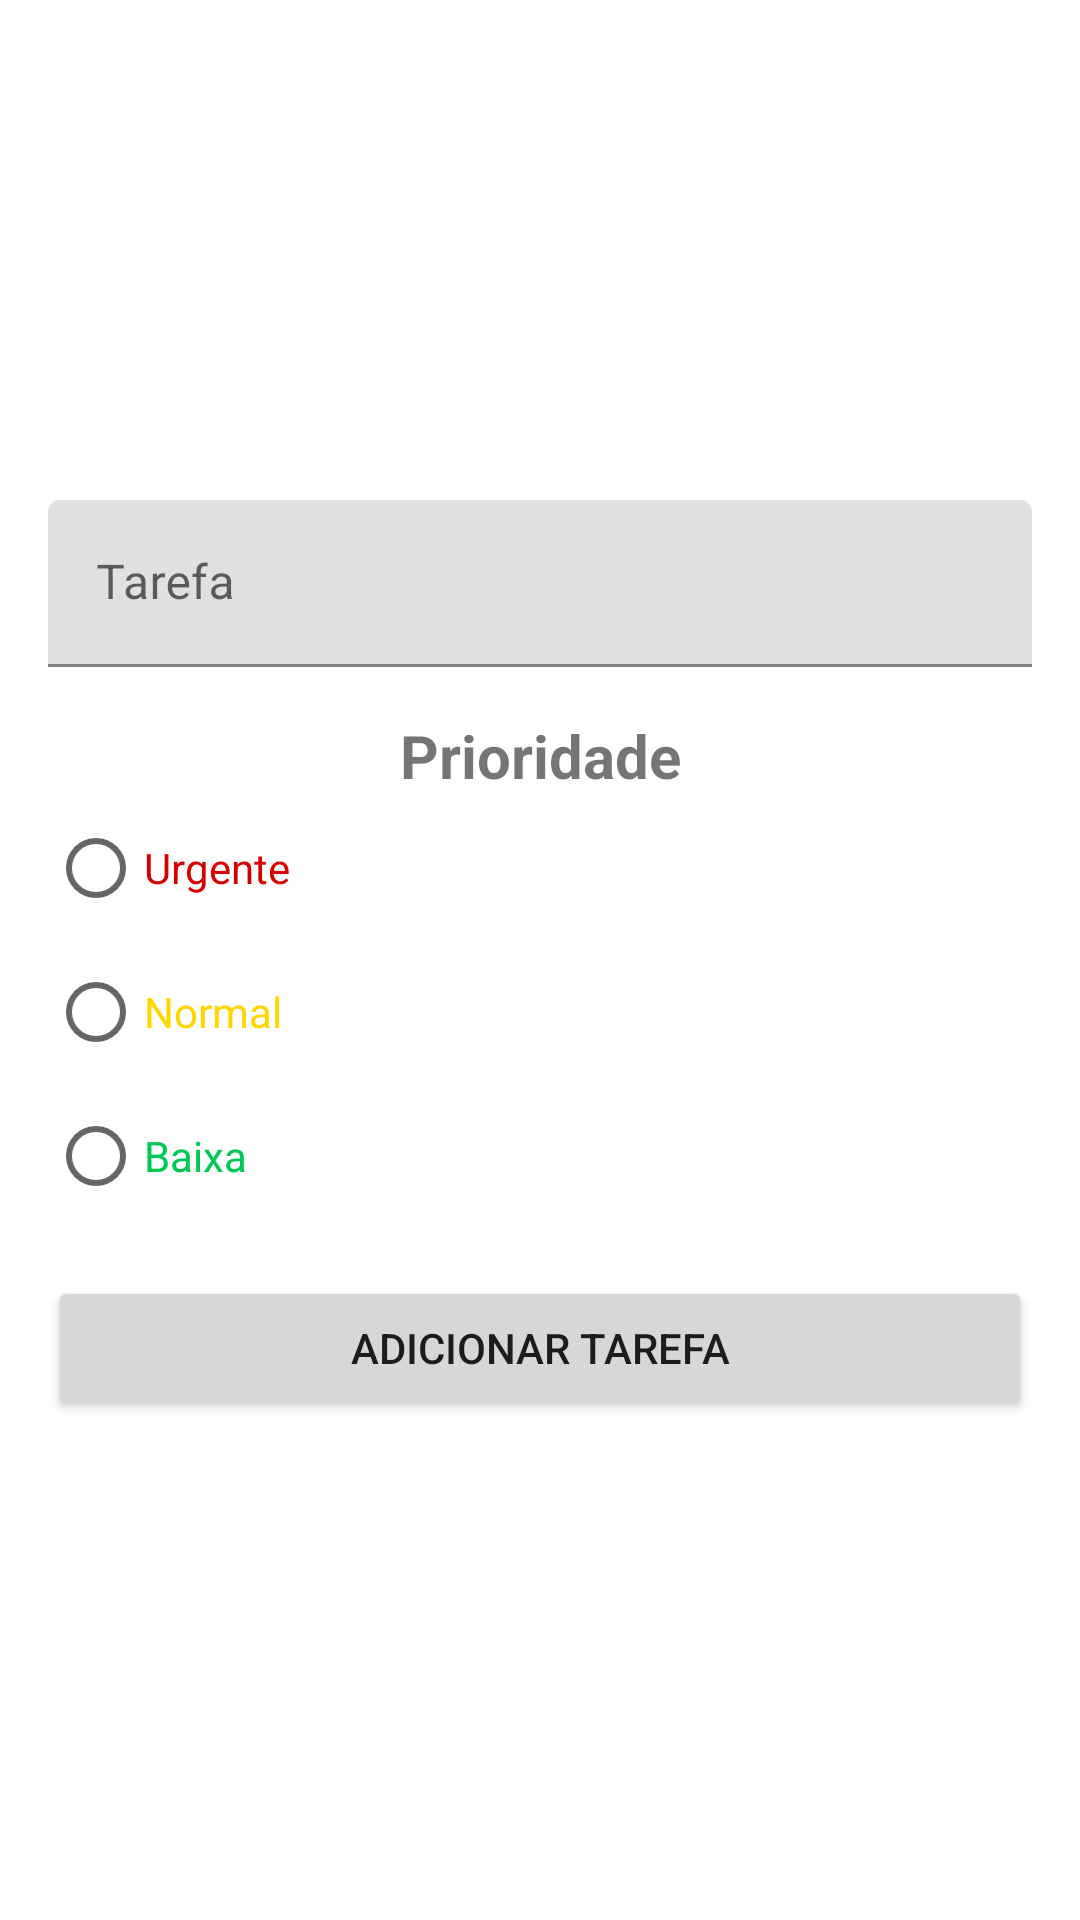

Write the Android layout XML for this screen, with the resource values it uses.
<!-- AndroidManifest.xml: application theme Theme.MyNews -->
<!-- res/layout/activity_add_task.xml -->
<?xml version="1.0" encoding="utf-8"?>
<androidx.constraintlayout.widget.ConstraintLayout xmlns:android="http://schemas.android.com/apk/res/android"
    xmlns:app="http://schemas.android.com/apk/res-auto"
    xmlns:tools="http://schemas.android.com/tools"
    android:layout_width="match_parent"
    android:layout_height="match_parent"
    tools:context=".activity.AddTaskActivity">

    <Button
        android:id="@+id/addTaskButton"
        android:layout_width="match_parent"
        android:layout_height="48dp"
        android:layout_marginStart="16dp"
        android:layout_marginTop="8dp"
        android:layout_marginEnd="16dp"
        android:layout_marginBottom="16dp"
        android:text="@string/add_task"
        app:layout_constraintBottom_toBottomOf="parent"
        app:layout_constraintEnd_toEndOf="parent"
        app:layout_constraintStart_toStartOf="parent"
        app:layout_constraintTop_toBottomOf="@+id/addTaskRadioGroup" />

    <RadioGroup
        android:id="@+id/addTaskRadioGroup"
        android:layout_width="match_parent"
        android:layout_height="wrap_content"
        android:layout_marginStart="16dp"
        android:layout_marginTop="8dp"
        android:layout_marginEnd="16dp"
        android:layout_marginBottom="8dp"
        app:layout_constraintBottom_toTopOf="@+id/addTaskButton"
        app:layout_constraintEnd_toEndOf="parent"
        app:layout_constraintStart_toStartOf="parent"
        app:layout_constraintTop_toBottomOf="@+id/textInputLayout">

        <TextView
            android:id="@+id/priorityTextView"
            android:layout_width="match_parent"
            android:layout_height="wrap_content"
            android:gravity="center_horizontal"
            android:text="Prioridade"
            android:textSize="20sp"
            android:textStyle="bold" />

        <RadioButton
            android:id="@+id/urgentRadioButton"
            android:layout_width="match_parent"
            android:layout_height="wrap_content"
            android:text="@string/urgent"
            android:textColor="#D50000" />

        <RadioButton
            android:id="@+id/normalRadioButton"
            android:layout_width="match_parent"
            android:layout_height="wrap_content"
            android:text="@string/normal"
            android:textColor="#FFD600" />

        <RadioButton
            android:id="@+id/lowRadioButton"
            android:layout_width="match_parent"
            android:layout_height="wrap_content"
            android:text="@string/low"
            android:textColor="#00C853" />
    </RadioGroup>

    <com.google.android.material.textfield.TextInputLayout
        android:id="@+id/textInputLayout"
        android:layout_width="match_parent"
        android:layout_height="wrap_content"
        android:layout_marginStart="16dp"
        android:layout_marginTop="16dp"
        android:layout_marginEnd="16dp"
        android:layout_marginBottom="8dp"
        app:layout_constraintBottom_toTopOf="@+id/addTaskRadioGroup"
        app:layout_constraintEnd_toEndOf="parent"
        app:layout_constraintStart_toStartOf="parent"
        app:layout_constraintTop_toTopOf="parent"
        app:layout_constraintVertical_chainStyle="packed">

        <com.google.android.material.textfield.TextInputEditText
            android:id="@+id/addTaskEditText"
            android:layout_width="match_parent"
            android:layout_height="wrap_content"
            android:hint="@string/description" />
    </com.google.android.material.textfield.TextInputLayout>

</androidx.constraintlayout.widget.ConstraintLayout>
<!-- resources referenced by this layout -->
<resources>
  <string name="add_task">Adicionar Tarefa</string>
  <string name="description">Tarefa</string>
  <string name="low">Baixa</string>
  <string name="normal">Normal</string>
  <string name="urgent">Urgente</string>
  <style name="Theme.MyNews" parent="Theme.MaterialComponents.DayNight.DarkActionBar">
          
          <item name="colorPrimary">@color/blue_500</item>
          <item name="colorPrimaryVariant">@color/blue_700</item>
          <item name="colorOnPrimary">@color/white</item>
          
          <item name="colorSecondary">@color/orange_200</item>
          <item name="colorSecondaryVariant">@color/orange_700</item>
          <item name="colorOnSecondary">@color/black</item>
          
          <item name="android:statusBarColor" tools:targetApi="l">?attr/colorPrimaryVariant</item>
          
      </style>
  <color name="blue_500">#FF3F51B5</color>
  <color name="blue_700">#FF303F9F</color>
  <color name="white">#FFFFFFFF</color>
  <color name="orange_200">#FFCC80</color>
  <color name="orange_700">#F57C00</color>
  <color name="black">#FF000000</color>
</resources>
